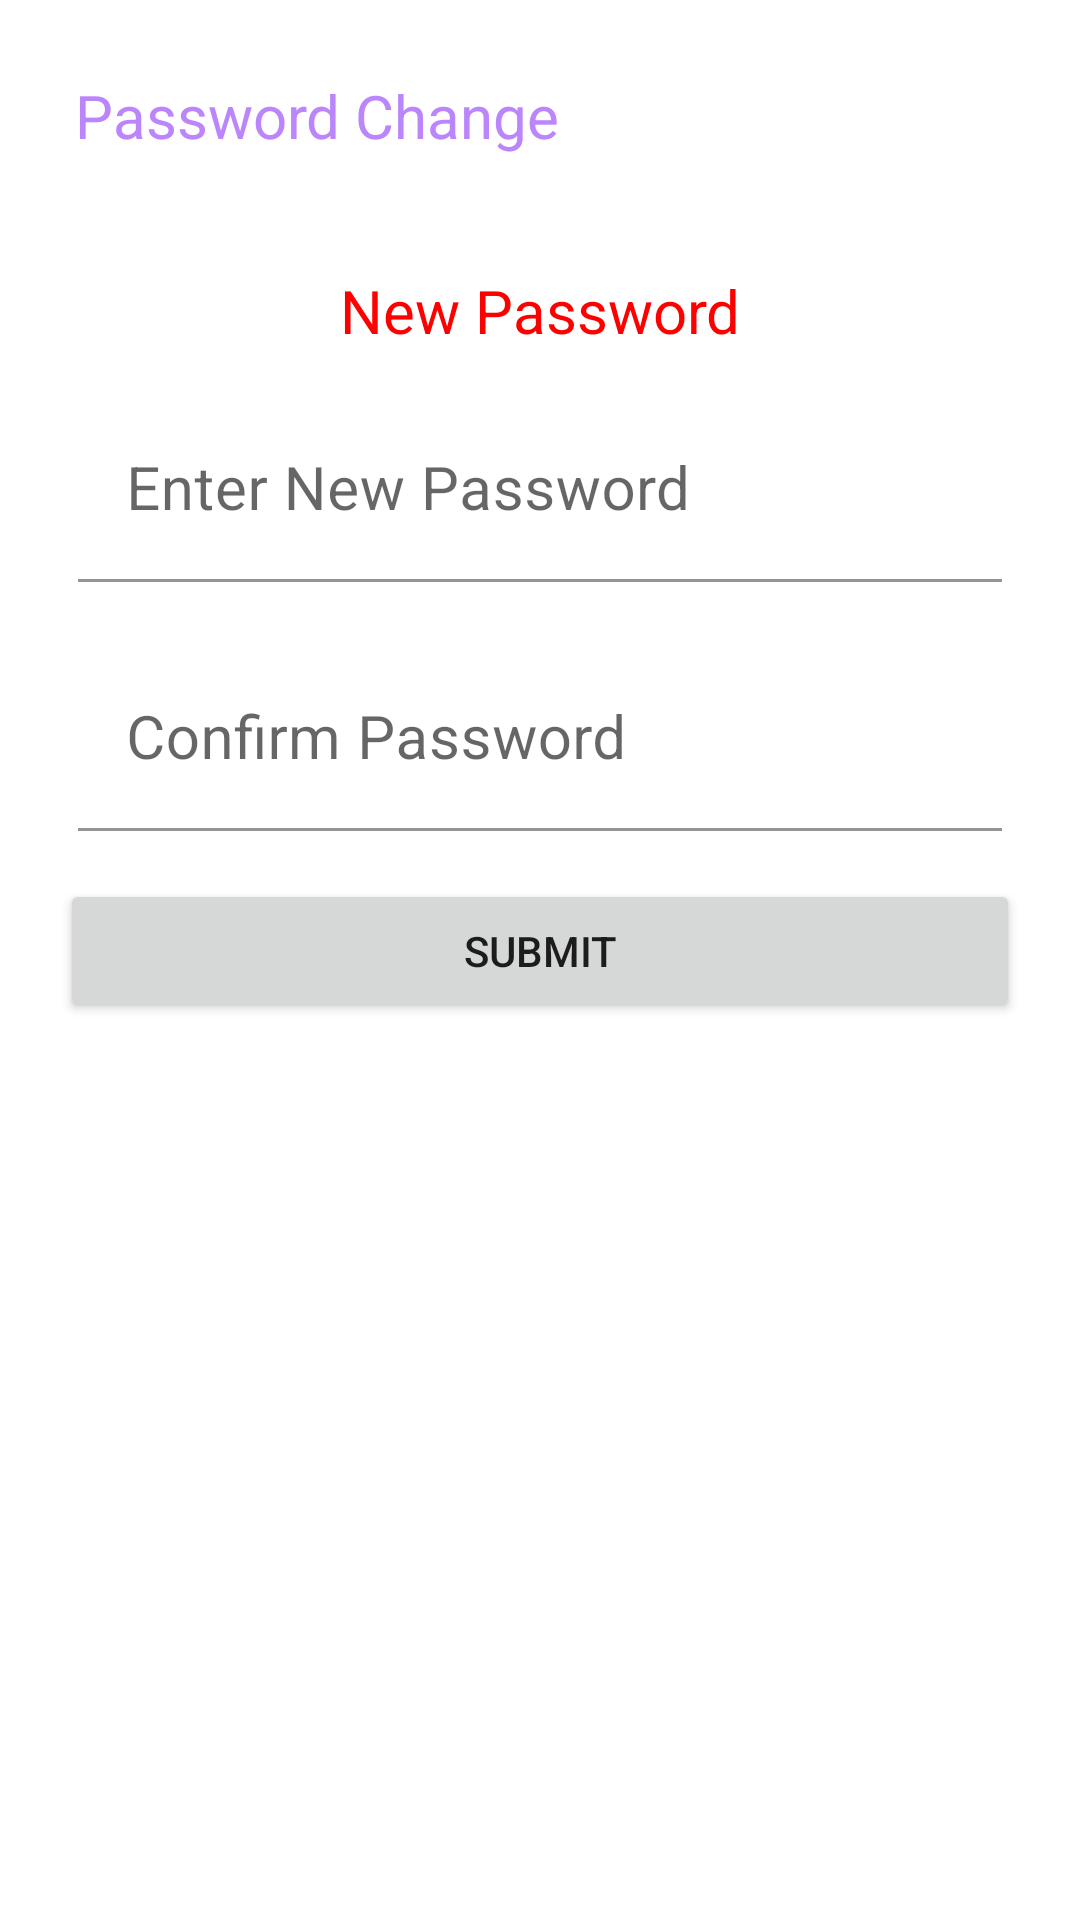

This screen was rendered from an Android layout file. Write that file and the resources it references.
<!-- AndroidManifest.xml: application theme Theme.VCall -->
<!-- res/layout/inflate_change_password.xml -->
<?xml version="1.0" encoding="utf-8"?>
<RelativeLayout xmlns:android="http://schemas.android.com/apk/res/android"
    android:layout_width="match_parent"
    android:layout_height="match_parent">

    <LinearLayout
        android:id="@+id/l1_newpasswrod_help"
        android:layout_width="match_parent"
        android:layout_height="wrap_content"
        android:layout_margin="15sp">

        <TextView
            android:layout_width="0dp"
            android:layout_height="wrap_content"
            android:layout_margin="10dp"
            android:layout_weight="1"
            android:text="Password Change"
            android:textColor="@color/purple_200"
            android:textSize="20dp" />

        <ImageView
            android:id="@+id/new_password_close"
            android:layout_width="40dp"
            android:layout_height="40dp"
            android:layout_gravity="right"
            android:layout_marginTop="10dp"
            android:src="@drawable/close" />
    </LinearLayout>


    <TextView
        android:id="@+id/resetpasswordtxt"
        android:layout_width="match_parent"
        android:layout_height="wrap_content"
        android:layout_marginLeft="20dp"
        android:layout_marginRight="20dp"
        android:text="New Password"
        android:layout_marginTop="10dp"
        android:layout_below="@+id/l1_newpasswrod_help"
        android:textAlignment="center"
        android:textColor="@color/red"
        android:textSize="20dp" />

    <TextView
        android:layout_width="match_parent"
        android:layout_height="wrap_content"
        android:textAlignment="center"
        android:text=""
        android:id="@+id/t3"
        android:layout_below="@id/resetpasswordtxt"
        android:layout_marginLeft="30dp"
        android:layout_marginTop="10dp"
        android:layout_marginRight="30dp"
        />

    <RelativeLayout
        android:layout_width="wrap_content"
        android:layout_height="wrap_content"
        android:layout_below="@+id/resetpasswordtxt">


        <com.google.android.material.textfield.TextInputLayout
            android:id="@+id/l1"
            android:layout_width="match_parent"
            android:layout_height="wrap_content"
            android:layout_marginLeft="20dp"
            android:layout_marginTop="10dp"
            android:layout_marginRight="20dp"
            android:hint="Enter New Password">

            <com.google.android.material.textfield.TextInputEditText
                android:id="@+id/update_new_password"
                android:layout_width="match_parent"
                android:layout_height="wrap_content"
                android:layout_margin="6dp"
                android:background="@color/white"
                android:imeOptions="actionNext"
                android:inputType="text"
                android:textSize="20sp" />
        </com.google.android.material.textfield.TextInputLayout>

        <com.google.android.material.textfield.TextInputLayout
            android:id="@+id/l2"
            android:layout_below="@+id/l1"
            android:layout_width="match_parent"
            android:layout_height="wrap_content"
            android:layout_marginLeft="20dp"
            android:layout_marginTop="10dp"
            android:layout_marginRight="20dp"
            android:hint="Confirm Password">

            <com.google.android.material.textfield.TextInputEditText
                android:id="@+id/update_confirm_password"
                android:layout_width="match_parent"
                android:layout_height="wrap_content"
                android:layout_margin="6dp"
                android:background="@color/white"
                android:imeOptions="actionNext"
                android:inputType="text"

                android:textSize="20sp" />
        </com.google.android.material.textfield.TextInputLayout>

        <Button
            android:id="@+id/submitbtn"
            android:layout_width="match_parent"
            android:layout_height="wrap_content"
            android:layout_below="@+id/l2"
            android:layout_marginLeft="20dp"
            android:layout_marginTop="10dp"
            android:layout_marginRight="20dp"
            android:layout_marginBottom="20dp"
            android:text="Submit" />
    </RelativeLayout>




</RelativeLayout>
<!-- resources referenced by this layout -->
<resources>
  <color name="purple_200">#FFBB86FC</color>
  <color name="red">#FF0000</color>
  <color name="white">#FFFFFFFF</color>
  <style name="Theme.VCall" parent="Theme.MaterialComponents.Light.NoActionBar">
          
          <item name="colorPrimary">@color/purple_500</item>
          <item name="colorPrimaryVariant">@color/purple_700</item>
          <item name="colorOnPrimary">@color/white</item>
          
          <item name="colorSecondary">@color/teal_200</item>
          <item name="colorSecondaryVariant">@color/teal_700</item>
          <item name="colorOnSecondary">@color/black</item>
          
          <item name="android:statusBarColor" tools:targetApi="l">?attr/colorPrimaryVariant</item>
          
      </style>
  <color name="purple_500">#FF6200EE</color>
  <color name="purple_700">#FF3700B3</color>
  <color name="teal_200">#FF03DAC5</color>
  <color name="teal_700">#FF018786</color>
  <color name="black">#FF000000</color>
</resources>
